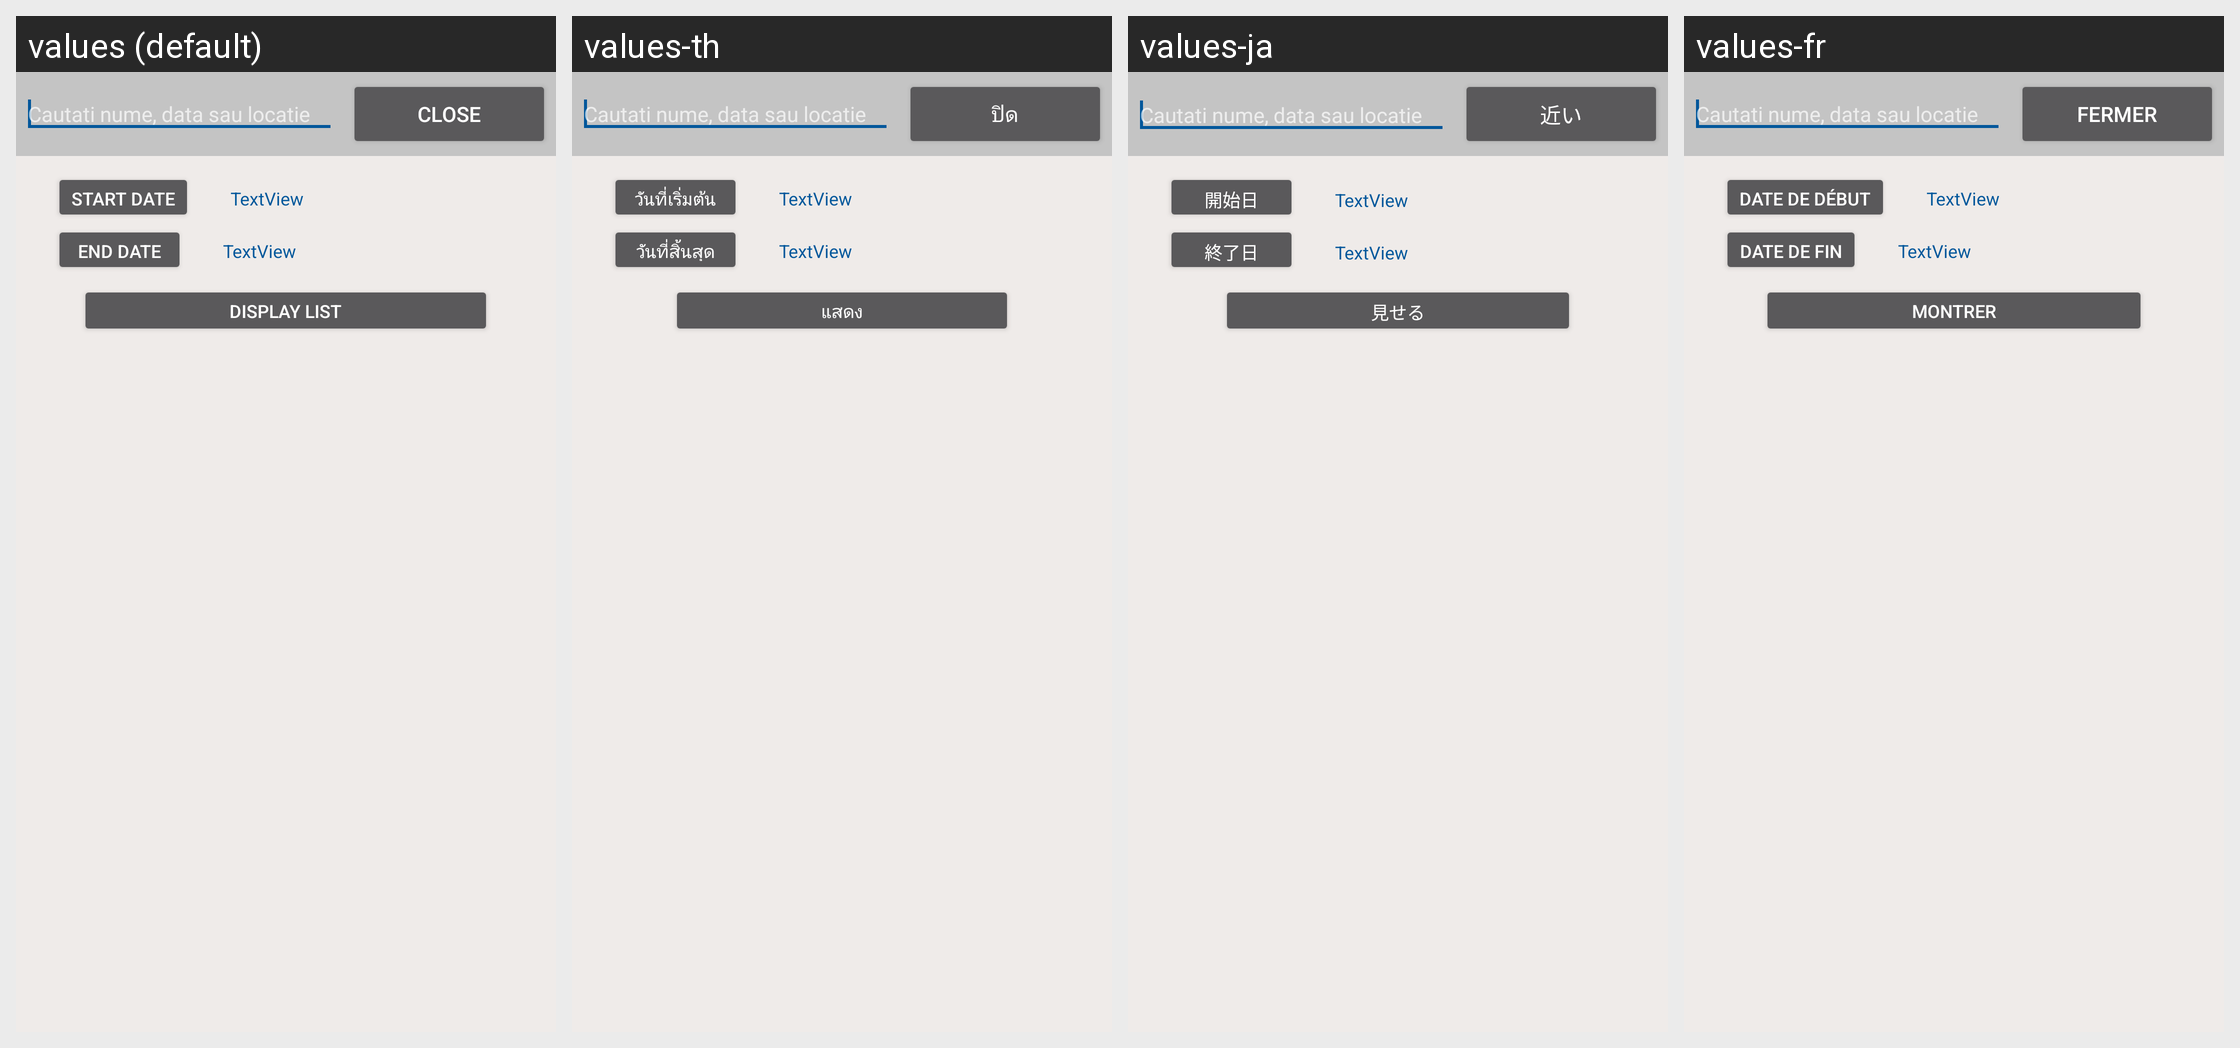

Here is an Android app screen in its default locale and in the app's own translations. Write out the translated-string differences for the strings that appear on this screen.
Android screen res/layout/datet_layout.xml rendered under 4 locales, left to right: values (default), values-th, values-ja, values-fr. Device: Nexus 5 (rendered at 1080×1920; each locale shown at half size, 540×960, under a caption strip naming it); theme AppThemeDark.
Other locales in the repository, not shown: values-de, values-es, values-id, values-it, values-ko, values-pt, values-ro, values-tr, values-zh-rCN.
Strings drawn on this screen, with the default value and each locale's value (text and hints the layout hard-codes appear in the picture but are not listed):

button_close_search
  values: Close
  values-th: ปิด
  values-ja: 近い
  values-fr: Fermer

button_pick_first_date
  values: Start date
  values-th: วันที่เริ่มต้น
  values-ja: 開始日
  values-fr: Date de début

button_pick_second_date
  values: End date
  values-th: วันที่สิ้นสุด
  values-ja: 終了日
  values-fr: Date de fin

button_done
  values: Display list
  values-th: แสดง
  values-ja: 見せる
  values-fr: Montrer
